Run: headless pygame with SDL's dummy video driver; simulated clock (each Clock.tick advances the game by its frame time, no real sleeping); random seed 0; keys injected as events and as key.get_pressed() state; no mouse input.
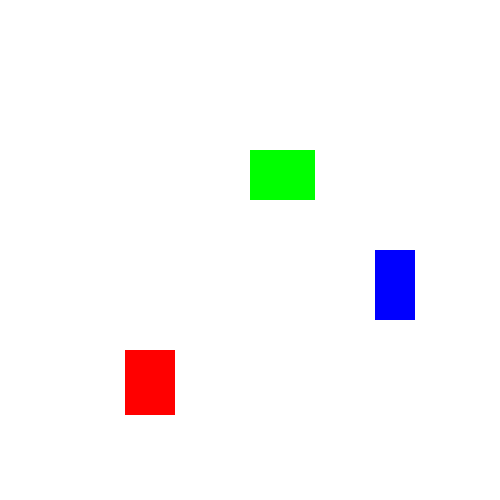
Frame 1 of 4 · flips 1–60 · no input
Frame 2 of 4 · flips 61–180 · tapped SPACE, RETURN · held RIGHT (→), D · screen unchanged from frame 1, image omitted
Frame 3 of 4 · flips 181–300 · held DOWN (↓), S · screen unchanged from frame 2, image omitted
Frame 4 of 4 · flips 301–420 · held LEFT (←), A, UP (↑), W · screen unchanged from frame 3, image omitted

The pygame program that drew these frames:

import pygame as py

py.init ()
screen = py.display.set_mode ((500, 500))

class rectangle ():
    def __init__ (self, color, dimensions):
        self.color = color
        self.dimensions = dimensions
        self.screen = screen
    def draw (self):
        self.drawRect = py.draw.rect (self.screen, self.color, self.dimensions)

rect1 = rectangle ("red", (125, 350, 50, 65))
rect2 = rectangle ("green", (250, 150, 65, 50))
rect3 = rectangle ("blue", (375, 250, 40, 70))

while True:
    screen.fill ("white")
    rect1.draw ()
    rect2.draw ()
    rect3.draw ()
    for event in py.event.get ():
        if event.type == py.QUIT:
            exit ()
    py.display.update ()
